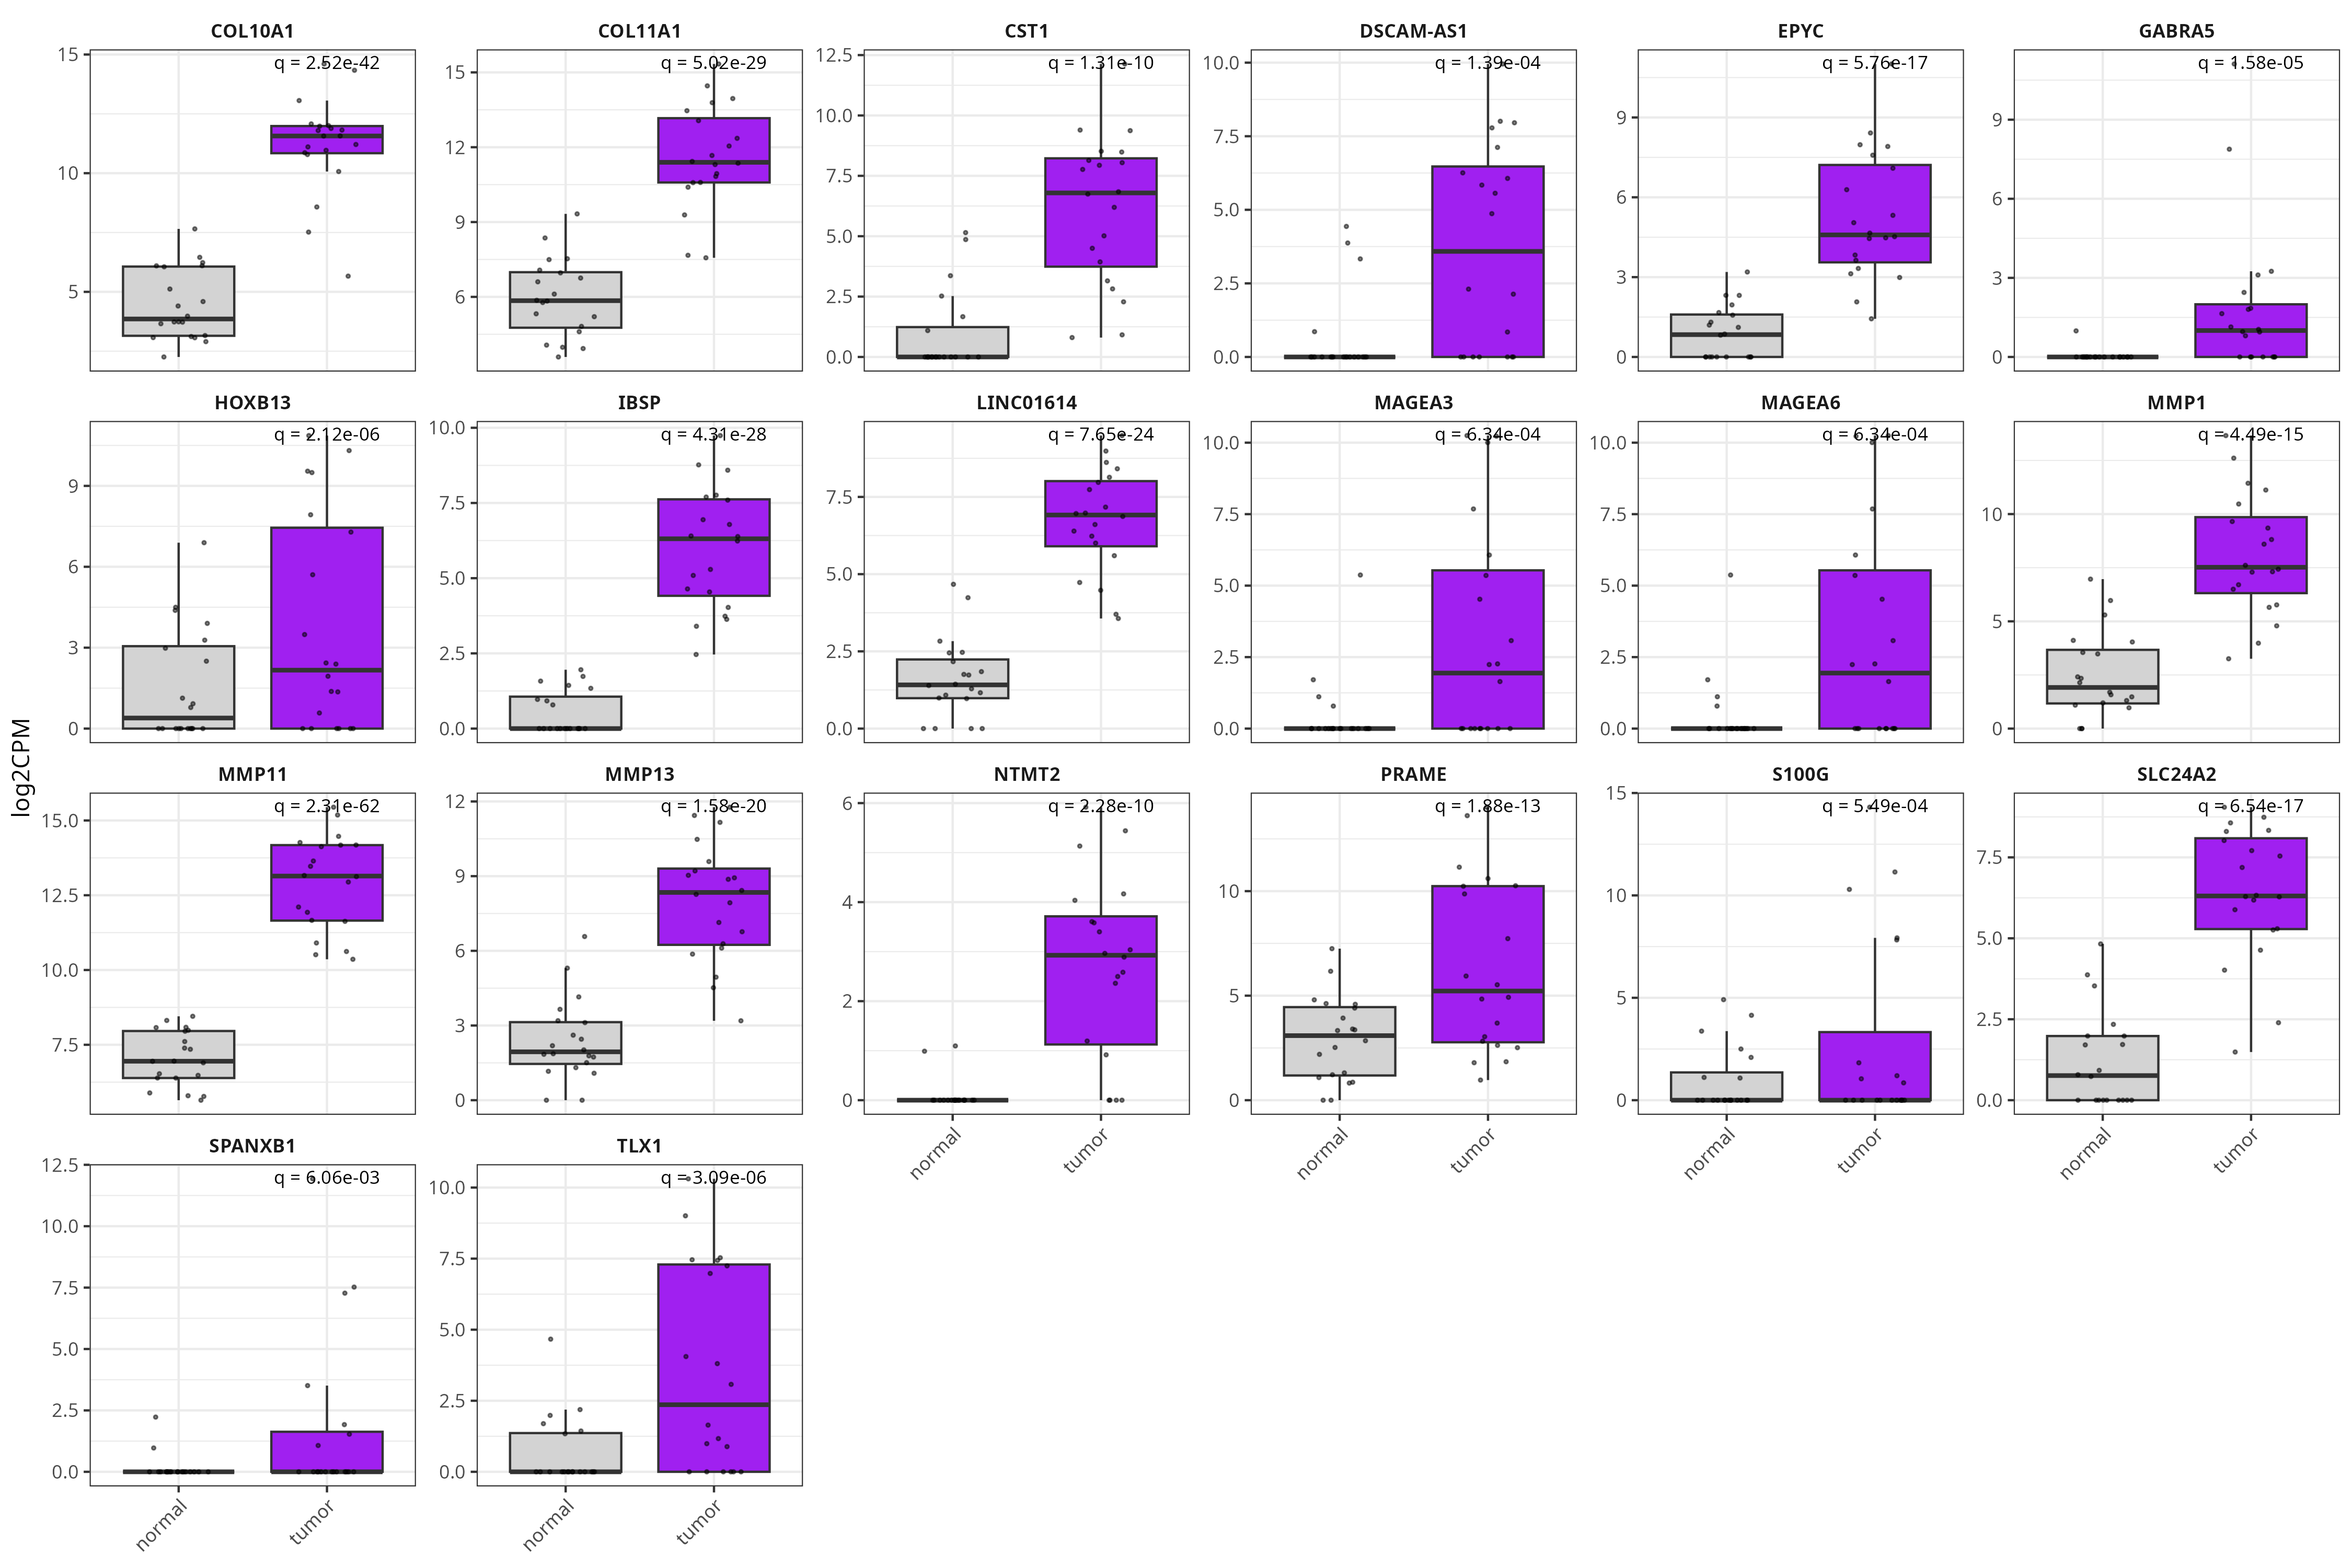

Data behind this chart, as committed beside it:
, baseMean, log2FoldChange, lfcSE, stat, pvalue, padj
IBSP, 73.6, 7.64, 0.6513, 11.73, 8.86172700777265e-32, 4.3080399675586e-28
COL10A1, 2405, 7.001, 0.4894, 14.3, 2.07262670283755e-46, 2.51896686329361e-42
S100G, 100.6, 6.769, 1.745, 3.88, 0.0001046, 0.0005495
CST1, 200.2, 6.622, 0.9552, 6.933, 4.12314212299364e-12, 1.30837096062149e-10
PRAME, 925.9, 6.6, 0.8359, 7.895, 2.89226964574742e-15, 1.87974326949686e-13
SPANXB1, 8.933, 6.411, 2.04, 3.142, 0.001677, 0.00606
MMP11, 6329, 6.309, 0.3656, 17.26, 9.50734782055244e-67, 2.31095103474168e-62
TLX1, 66.61, 6.18, 1.205, 5.127, 2.95036999036938e-07, 3.08848593264033e-06
MMP13, 360.7, 6.08, 0.6116, 9.94, 2.78890707841373e-23, 1.57651079895355e-20
COL11A1, 3645, 6.021, 0.5047, 11.93, 8.25512773791543e-33, 5.01643474813776e-29
GABRA5, 6.709, 6.019, 1.262, 4.768, 1.86311233570878e-06, 1.58068661584898e-05
MAGEA3, 8.841, 5.974, 1.556, 3.839, 0.0001235, 0.0006336
MAGEA6, 8.841, 5.974, 1.556, 3.839, 0.0001235, 0.0006336
HOXB13, 128.9, 5.941, 1.142, 5.204, 1.95391468923695e-07, 2.12405207295539e-06
MMP1, 408.5, 5.743, 0.6834, 8.404, 4.32327561621527e-17, 4.48664418792757e-15
EPYC, 37.07, 5.609, 0.6253, 8.97, 2.96243170560319e-19, 5.76062619744774e-17
DSCAM-AS1, 54.43, 5.573, 1.313, 4.246, 2.17628454184279e-05, 0.0001387
NTMT2, 5.962, 5.553, 0.8109, 6.848, 7.47397561925915e-12, 2.27656548091895e-10
SLC24A2, 82.95, 5.517, 0.6162, 8.954, 3.44310414036656e-19, 6.53840096405391e-17
LINC01614, 92.85, 5.501, 0.511, 10.76, 5.03759728517626e-27, 7.65305482567371e-24
SLC30A8, 562.9, 5.457, 0.9472, 5.762, 8.32269405111446e-09, 1.27956814864288e-07
CLEC3A, 1646, 5.281, 1.175, 4.493, 7.02801271002374e-06, 5.14392968812246e-05
CA9, 139.4, 5.21, 0.7236, 7.2, 6.00115335276749e-13, 2.29716589835779e-11
EPIST, 5.193, 5.193, 0.7692, 6.751, 1.46693245296578e-11, 4.19382075372786e-10
CBLN2, 71.4, 5.176, 0.7874, 6.573, 4.91640374509087e-11, 1.23326136049457e-09
LOC107986951, 7.918, 5.158, 0.7679, 6.717, 1.85676385980435e-11, 5.16980058880463e-10
GRM4, 110.7, 5.115, 0.6103, 8.38, 5.28804959420186e-17, 5.3334697712143e-15
SPDYC, 43.69, 5.053, 0.8304, 6.084, 1.17033347505236e-09, 2.18993808915301e-08
TMEM215, 12, 4.982, 0.8166, 6.101, 1.05594875287353e-09, 1.99432372463845e-08
TYRP1, 43.07, 4.936, 0.704, 7.011, 2.36511657026648e-12, 7.93695771468796e-11
PRSS33, 43.97, 4.93, 1.307, 3.77, 0.000163, 0.0008059
BMPR1B-DT, 16.05, 4.929, 0.9464, 5.208, 1.91351221309614e-07, 2.08385938009533e-06
CASP14, 94.2, 4.885, 0.7937, 6.155, 7.49724983050957e-10, 1.47082850387567e-08
ACTG1P22, 33.18, 4.869, 1.225, 3.975, 7.02986590936195e-05, 0.0003866
BMPR1B, 2924, 4.816, 0.675, 7.135, 9.68022025529864e-13, 3.54897607459343e-11
LINC00052, 7.236, 4.804, 1.167, 4.117, 3.84631323766715e-05, 0.0002276
CDC20B, 23.56, 4.745, 0.8314, 5.708, 1.14593508048765e-08, 1.7031393001388e-07
MS4A15, 66.44, 4.722, 0.8632, 5.47, 4.50424108250918e-08, 5.81128386372349e-07
MAGEA1, 5.217, 4.714, 1.384, 3.405, 0.0006609, 0.002716
LINC02475, 12.91, 4.611, 1.006, 4.583, 4.5815642630759e-06, 3.52417982729703e-05
LOC105372281, 3.834, 4.573, 0.875, 5.227, 1.7272625316974e-07, 1.90233667231394e-06
CSAG2, 3.031, 4.556, 1.255, 3.632, 0.0002817, 0.001296
CSAG3, 3.031, 4.556, 1.255, 3.632, 0.0002817, 0.001296
ASCL1, 11.6, 4.534, 1.008, 4.499, 6.84005425747683e-06, 5.02299694370058e-05
CST2, 30.15, 4.491, 0.6623, 6.782, 1.18863741827095e-11, 3.48518814546586e-10
CST9, 137.2, 4.479, 1.097, 4.085, 4.41080027187994e-05, 0.0002566
SCUBE1-AS2, 3.846, 4.449, 1.1, 4.043, 5.26826353432852e-05, 0.0002993
ERVV-2, 3.691, 4.449, 1.406, 3.164, 0.001554, 0.005694
NKAIN1, 776.3, 4.427, 0.629, 7.037, 1.96013045611986e-12, 6.72950437809398e-11
VGF, 18.44, 4.407, 0.6901, 6.387, 1.69221816834911e-10, 3.78754576593571e-09
NEK2, 564, 4.397, 0.4407, 9.978, 1.90892058814884e-23, 1.28889257600372e-20
COMP, 2537, 4.368, 0.5656, 7.723, 1.13817046347205e-14, 6.44883670294056e-13
UBE2C, 776.3, 4.343, 0.4462, 9.734, 2.16575988396462e-22, 9.93266518859017e-20
RTBDN, 12.71, 4.33, 0.6944, 6.236, 4.49587347455209e-10, 9.23763284411984e-09
IGFL3, 6.939, 4.325, 0.7994, 5.41, 6.28980663980525e-08, 7.81627453955758e-07
PLPP4, 113.3, 4.319, 0.4555, 9.483, 2.46967664741871e-21, 8.57577575268664e-19
CSMD3, 14.12, 4.26, 0.9922, 4.294, 1.75683770340375e-05, 0.0001149
GPR139, 17.58, 4.246, 1.192, 3.562, 0.0003685, 0.001636
CEACAM5, 234.9, 4.217, 0.7088, 5.949, 2.69655978602711e-09, 4.65520445447166e-08
FABP6, 23.77, 4.209, 0.7961, 5.287, 1.24203399230495e-07, 1.41880988786685e-06
... 240 more rows
